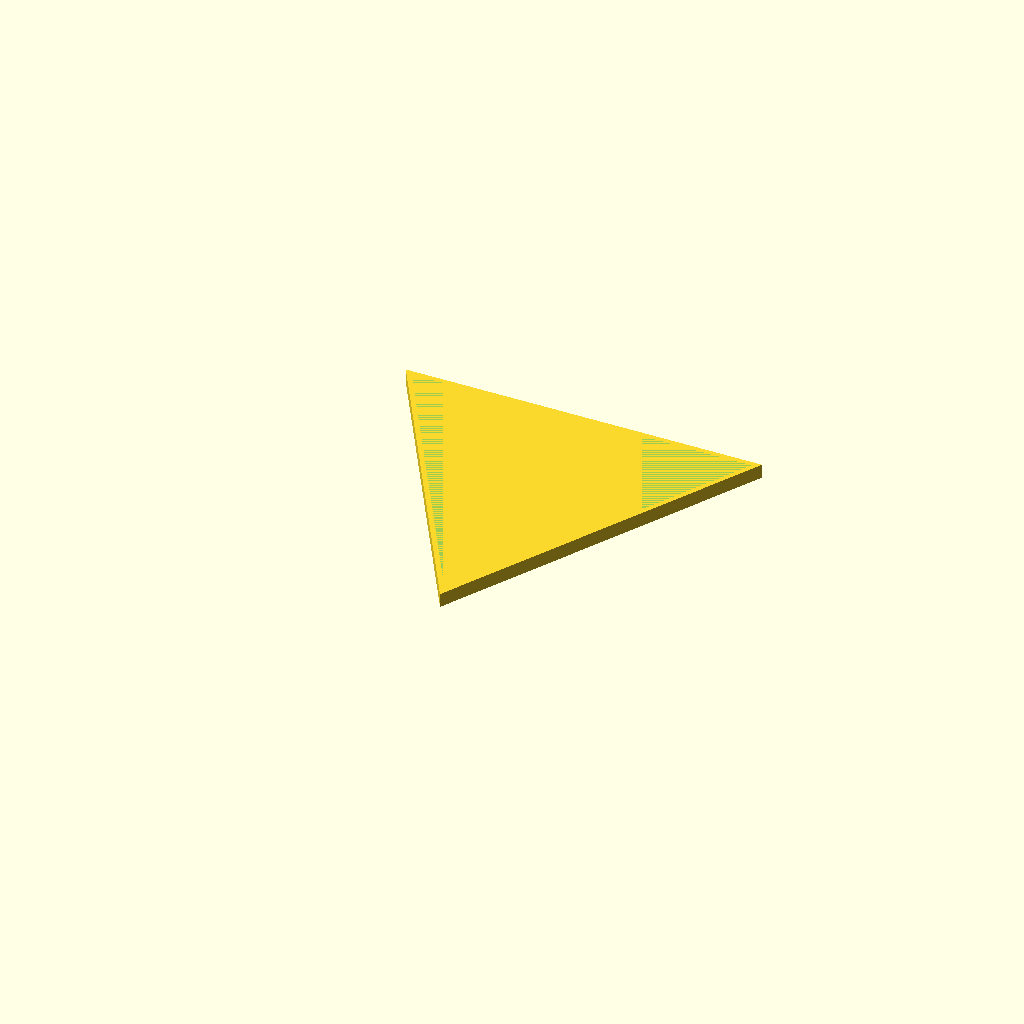
Cell 1: rendered with the file's own defaults.
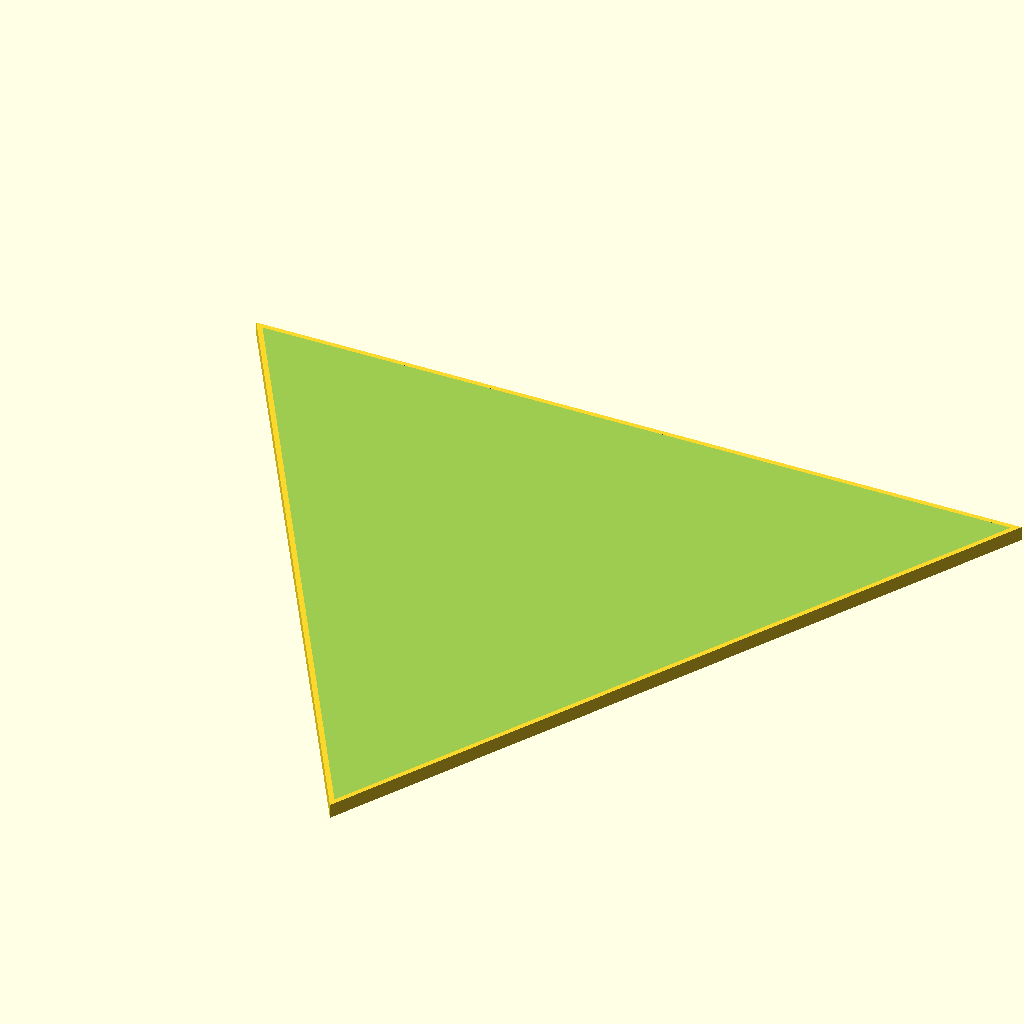
Cell 2: the same model with arete = 80.866.
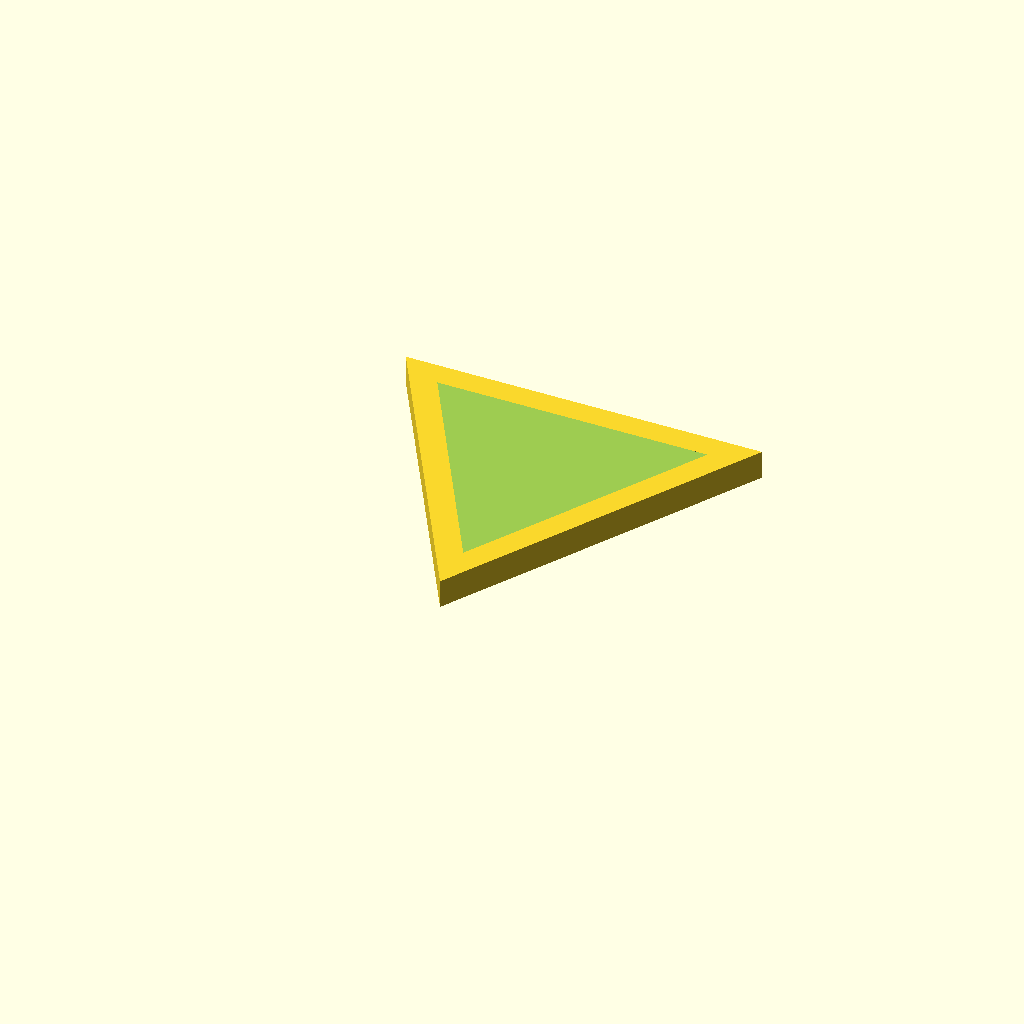
Cell 3: the same model with epaisseurParoi = 2.8.
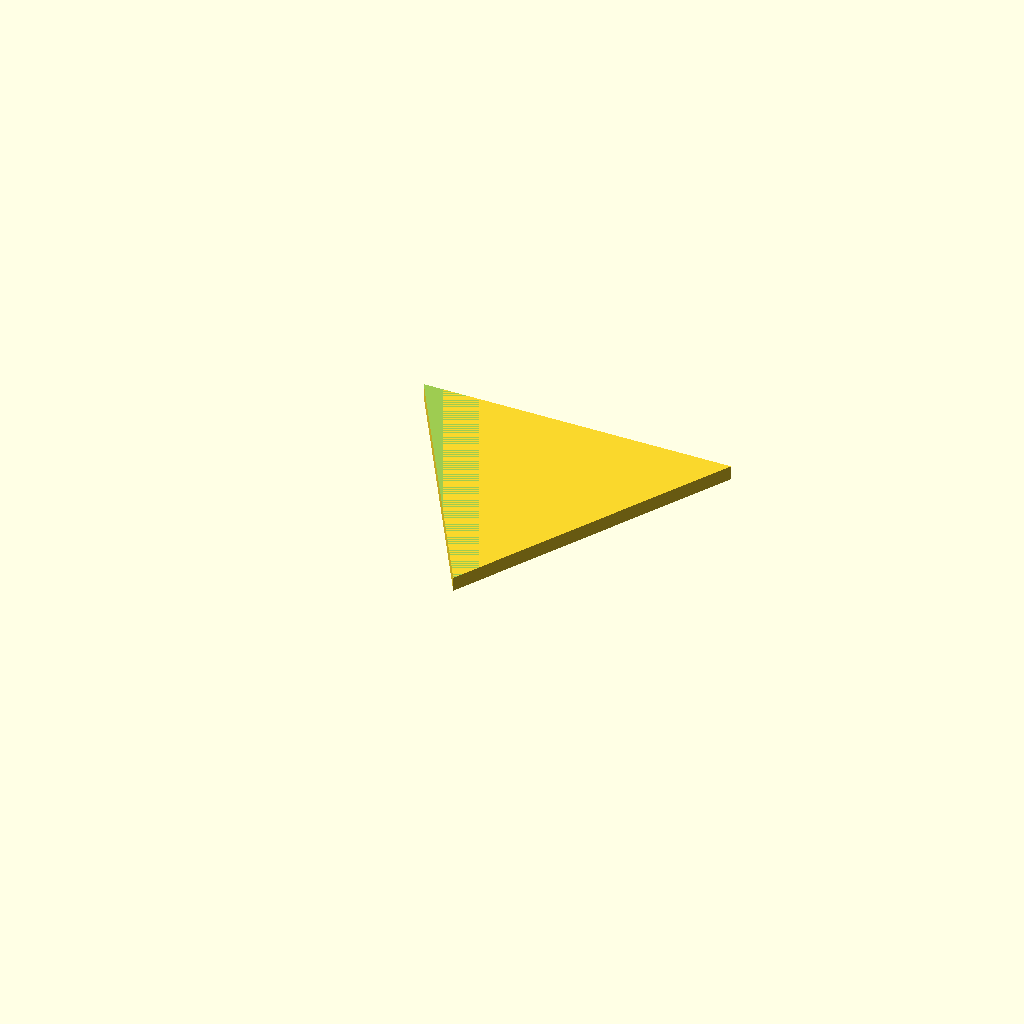
Cell 4: the same model with offset_decoupe_bouchon = 2.8.
All cells are drawn from one camera (rotation 55°, 0°, 25°, orthographic, colour scheme Cornfield), so only the parameter changes between them.
The OpenSCAD source (models/Isoris/Tétraèdre Jeu Sphère 33mm.scad):
// Tetraèdre jeu sphère 33mm

// changelog
// v5
// - Bouchon droit
// - Plot fixation mortier
version = 5;

arete = 40.433;
epaisseurParoi = 1.4;
r = 0.19; // résolution d'impression sur l'axe Z

// distance entre la paroi extérieure et la découpe
// minimum semble etre >nozzle_diameter pour Zortrax M200
offset_decoupe_bouchon = 1.4;
bouchonOffset = 0.1;

// Permet meilleur encastrement du bouchon pour ne pas qu'il
// dépasse après collage
decoupeZOffset = -r/2;

include <Tetrahedron_base.scad>;

//tetrahedron(arete);
//tetra_creux();
//decoupe_bouchon();
// rotate_on_side() corps_ouvert();
bouchon();
//trou();
Parameter table extracted from the source (name, type, default, range or options):
version: number, default 5
arete: number, default 40.433
epaisseurParoi: number, default 1.4
r: number, default 0.19
offset_decoupe_bouchon: number, default 1.4
bouchonOffset: number, default 0.1
